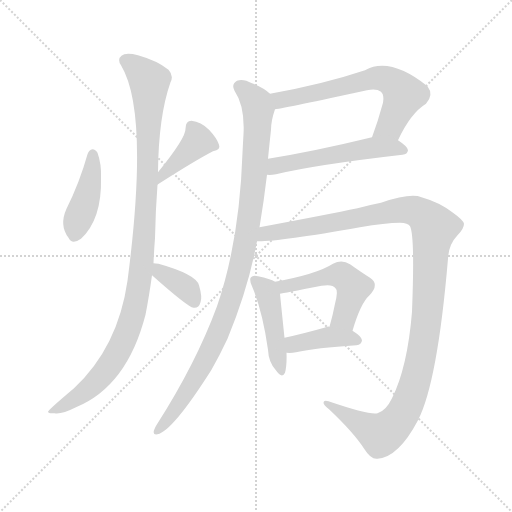
t = 0.00 s
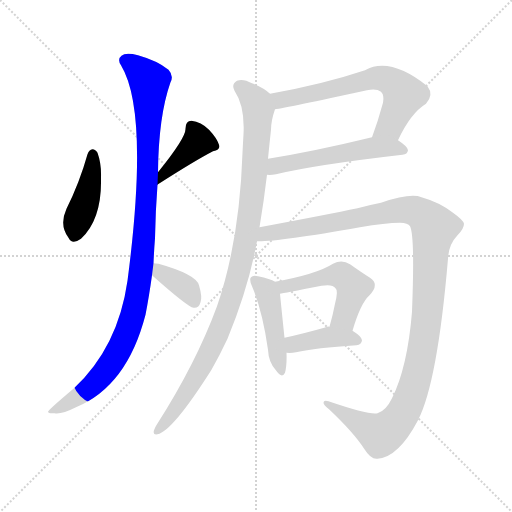
t = 1.81 s
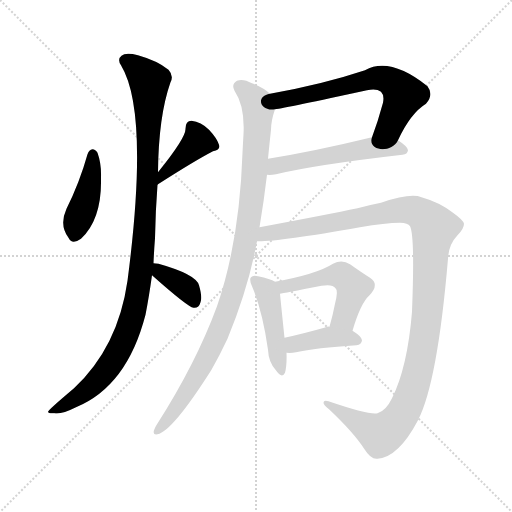
t = 3.62 s
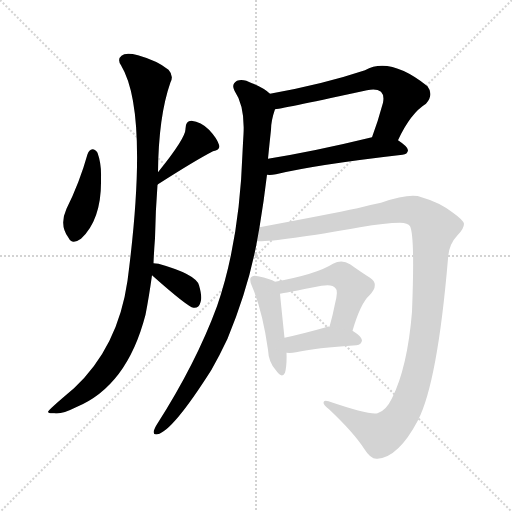
t = 5.43 s
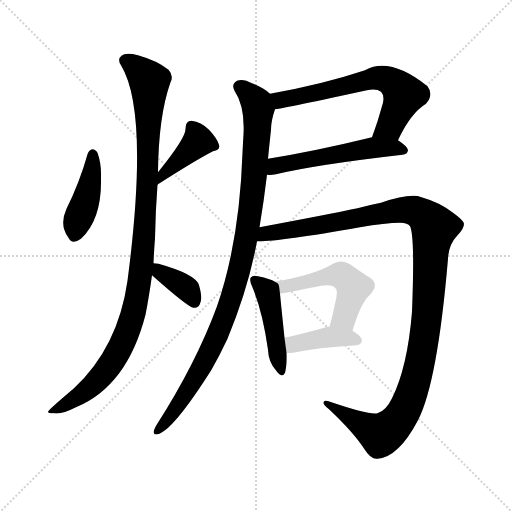
t = 7.24 s
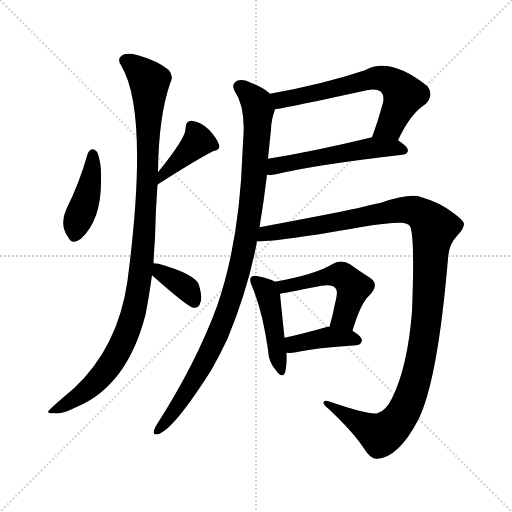
t = 9.05 s

The animated SVG that drew these frames (rendered in a browser with its animation timeline set to each time). Animation: 11 CSS @keyframes rules; one cycle of 9.05 s.

<svg version="1.1" viewBox="0 0 1024 1024" xmlns="http://www.w3.org/2000/svg">
  <g stroke="lightgray" stroke-dasharray="1,1" stroke-width="1" transform="scale(4, 4)">
    <line x1="0" y1="0" x2="256" y2="256"></line>
    <line x1="256" y1="0" x2="0" y2="256"></line>
    <line x1="128" y1="0" x2="128" y2="256"></line>
    <line x1="0" y1="128" x2="256" y2="128"></line>
  </g>
<g transform="scale(1, -1) translate(0, -900)">
   <style type="text/css">
    @keyframes keyframes0 {
      from {
       stroke: blue;
       stroke-dashoffset: 421;
       stroke-width: 128;
       }
       58% {
       animation-timing-function: step-end;
       stroke: blue;
       stroke-dashoffset: 0;
       stroke-width: 128;
       }
       to {
       stroke: black;
       stroke-width: 1024;
       }
       }
       #make-me-a-hanzi-animation-0 {
         animation: keyframes0 0.592611s both;
         animation-delay: 0.000000s;
         animation-timing-function: linear;
       }
    @keyframes keyframes1 {
      from {
       stroke: blue;
       stroke-dashoffset: 399;
       stroke-width: 128;
       }
       56% {
       animation-timing-function: step-end;
       stroke: blue;
       stroke-dashoffset: 0;
       stroke-width: 128;
       }
       to {
       stroke: black;
       stroke-width: 1024;
       }
       }
       #make-me-a-hanzi-animation-1 {
         animation: keyframes1 0.574707s both;
         animation-delay: 0.592611s;
         animation-timing-function: linear;
       }
    @keyframes keyframes2 {
      from {
       stroke: blue;
       stroke-dashoffset: 1047;
       stroke-width: 128;
       }
       77% {
       animation-timing-function: step-end;
       stroke: blue;
       stroke-dashoffset: 0;
       stroke-width: 128;
       }
       to {
       stroke: black;
       stroke-width: 1024;
       }
       }
       #make-me-a-hanzi-animation-2 {
         animation: keyframes2 1.102051s both;
         animation-delay: 1.167318s;
         animation-timing-function: linear;
       }
    @keyframes keyframes3 {
      from {
       stroke: blue;
       stroke-dashoffset: 364;
       stroke-width: 128;
       }
       54% {
       animation-timing-function: step-end;
       stroke: blue;
       stroke-dashoffset: 0;
       stroke-width: 128;
       }
       to {
       stroke: black;
       stroke-width: 1024;
       }
       }
       #make-me-a-hanzi-animation-3 {
         animation: keyframes3 0.546224s both;
         animation-delay: 2.269368s;
         animation-timing-function: linear;
       }
    @keyframes keyframes4 {
      from {
       stroke: blue;
       stroke-dashoffset: 638;
       stroke-width: 128;
       }
       67% {
       animation-timing-function: step-end;
       stroke: blue;
       stroke-dashoffset: 0;
       stroke-width: 128;
       }
       to {
       stroke: black;
       stroke-width: 1024;
       }
       }
       #make-me-a-hanzi-animation-4 {
         animation: keyframes4 0.769206s both;
         animation-delay: 2.815592s;
         animation-timing-function: linear;
       }
    @keyframes keyframes5 {
      from {
       stroke: blue;
       stroke-dashoffset: 533;
       stroke-width: 128;
       }
       63% {
       animation-timing-function: step-end;
       stroke: blue;
       stroke-dashoffset: 0;
       stroke-width: 128;
       }
       to {
       stroke: black;
       stroke-width: 1024;
       }
       }
       #make-me-a-hanzi-animation-5 {
         animation: keyframes5 0.683757s both;
         animation-delay: 3.584798s;
         animation-timing-function: linear;
       }
    @keyframes keyframes6 {
      from {
       stroke: blue;
       stroke-dashoffset: 1003;
       stroke-width: 128;
       }
       77% {
       animation-timing-function: step-end;
       stroke: blue;
       stroke-dashoffset: 0;
       stroke-width: 128;
       }
       to {
       stroke: black;
       stroke-width: 1024;
       }
       }
       #make-me-a-hanzi-animation-6 {
         animation: keyframes6 1.066243s both;
         animation-delay: 4.268555s;
         animation-timing-function: linear;
       }
    @keyframes keyframes7 {
      from {
       stroke: blue;
       stroke-dashoffset: 1193;
       stroke-width: 128;
       }
       80% {
       animation-timing-function: step-end;
       stroke: blue;
       stroke-dashoffset: 0;
       stroke-width: 128;
       }
       to {
       stroke: black;
       stroke-width: 1024;
       }
       }
       #make-me-a-hanzi-animation-7 {
         animation: keyframes7 1.220866s both;
         animation-delay: 5.334798s;
         animation-timing-function: linear;
       }
    @keyframes keyframes8 {
      from {
       stroke: blue;
       stroke-dashoffset: 449;
       stroke-width: 128;
       }
       59% {
       animation-timing-function: step-end;
       stroke: blue;
       stroke-dashoffset: 0;
       stroke-width: 128;
       }
       to {
       stroke: black;
       stroke-width: 1024;
       }
       }
       #make-me-a-hanzi-animation-8 {
         animation: keyframes8 0.615397s both;
         animation-delay: 6.555664s;
         animation-timing-function: linear;
       }
    @keyframes keyframes9 {
      from {
       stroke: blue;
       stroke-dashoffset: 503;
       stroke-width: 128;
       }
       62% {
       animation-timing-function: step-end;
       stroke: blue;
       stroke-dashoffset: 0;
       stroke-width: 128;
       }
       to {
       stroke: black;
       stroke-width: 1024;
       }
       }
       #make-me-a-hanzi-animation-9 {
         animation: keyframes9 0.659342s both;
         animation-delay: 7.171061s;
         animation-timing-function: linear;
       }
    @keyframes keyframes10 {
      from {
       stroke: blue;
       stroke-dashoffset: 397;
       stroke-width: 128;
       }
       56% {
       animation-timing-function: step-end;
       stroke: blue;
       stroke-dashoffset: 0;
       stroke-width: 128;
       }
       to {
       stroke: black;
       stroke-width: 1024;
       }
       }
       #make-me-a-hanzi-animation-10 {
         animation: keyframes10 0.573079s both;
         animation-delay: 7.830404s;
         animation-timing-function: linear;
       }
</style>
<path d="M 175.0 591.5 Q 159.0 534.5 133.0 482.5 Q 118.0 449.5 137.0 424.5 Q 144.0 409.5 162.0 422.5 Q 204.0 461.5 202.0 544.5 Q 203.0 572.5 195.0 594.5 Q 191.0 601.5 185.0 601.5 Q 178.0 600.5 175.0 591.5 Z" fill="lightgray"></path> 
<path d="M 315.0 530.5 Q 315.0 531.5 316.0 531.5 Q 391.0 579.5 426.0 597.5 Q 442.0 600.5 438.0 610.5 Q 434.0 623.5 418.0 640.5 Q 402.0 656.5 383.0 658.5 Q 371.0 658.5 371.0 642.5 Q 372.0 624.5 316.0 555.5 C 297.0 532.5 291.0 512.5 315.0 530.5 Z" fill="lightgray"></path> 
<path d="M 307.0 373.5 Q 308.0 398.5 310.0 423.5 Q 311.0 478.5 315.0 530.5 L 316.0 555.5 Q 317.0 667.5 341.0 735.5 Q 348.0 748.5 337.0 760.5 Q 315.0 778.5 276.0 789.5 Q 251.0 795.5 243.0 788.5 Q 234.0 781.5 242.0 769.5 Q 299.0 675.5 255.0 338.5 Q 236.0 205.5 148.0 123.5 Q 97.0 80.5 96.0 76.5 Q 97.0 72.5 109.0 73.5 Q 122.0 70.5 152.0 85.5 Q 254.0 127.5 291.0 270.5 Q 298.0 306.5 304.0 349.5 L 307.0 373.5 Z" fill="lightgray"></path> 
<path d="M 304.0 349.5 Q 376.0 285.5 387.0 284.5 L 389.0 284.5 Q 398.0 284.5 401.0 295.5 Q 405.0 305.5 398.0 329.5 Q 392.0 351.5 317.0 372.5 Q 311.0 373.5 307.0 373.5 C 277.0 375.5 282.0 369.5 304.0 349.5 Z" fill="lightgray"></path> 
<path d="M 796.0 619.5 Q 821.0 673.5 852.0 692.5 Q 868.0 710.5 855.0 727.5 Q 780.0 787.5 730.0 759.5 Q 646.0 731.5 540.0 712.5 C 510.0 707.5 520.0 676.5 550.0 681.5 Q 572.0 684.5 734.0 719.5 Q 753.0 723.5 762.0 716.5 Q 769.0 709.5 766.0 694.5 Q 756.0 657.5 744.0 625.5 C 734.0 597.5 783.0 592.5 796.0 619.5 Z" fill="lightgray"></path> 
<path d="M 534.0 550.5 Q 541.0 549.5 552.0 551.5 Q 631.0 570.5 805.0 590.5 Q 815.0 591.5 816.0 599.5 Q 816.0 606.5 796.0 619.5 C 776.0 633.5 773.0 632.5 744.0 625.5 Q 629.0 597.5 536.0 582.5 C 506.0 577.5 504.0 551.5 534.0 550.5 Z" fill="lightgray"></path> 
<path d="M 519.0 445.5 Q 528.0 499.5 534.0 550.5 L 536.0 582.5 Q 539.0 613.5 542.0 640.5 Q 542.0 658.5 550.0 681.5 C 556.0 701.5 556.0 701.5 540.0 712.5 Q 527.0 724.5 504.0 733.5 Q 486.0 743.5 474.0 738.5 Q 462.0 731.5 469.0 718.5 Q 490.0 687.5 487.0 631.5 Q 486.0 615.5 485.0 594.5 Q 479.0 417.5 434.0 287.5 Q 392.0 173.5 314.0 51.5 Q 310.0 45.5 308.0 39.5 Q 305.0 29.5 315.0 31.5 Q 345.0 37.5 423.0 160.5 Q 439.0 188.5 455.0 222.5 Q 497.0 324.5 514.0 417.5 L 519.0 445.5 Z" fill="lightgray"></path> 
<path d="M 514.0 417.5 Q 556.0 416.5 720.0 445.5 Q 771.0 454.5 800.0 454.5 Q 816.0 454.5 820.0 447.5 Q 830.0 428.5 824.0 276.5 Q 815.0 165.5 784.0 103.5 Q 772.0 78.5 755.0 73.5 Q 739.0 69.5 657.0 97.5 Q 647.0 100.5 647.0 94.5 Q 647.0 90.5 658.0 81.5 Q 707.0 35.5 729.0 1.5 Q 742.0 -19.5 755.0 -17.5 Q 797.0 -14.5 836.0 59.5 Q 875.0 135.5 896.0 382.5 Q 897.0 410.5 915.0 429.5 Q 928.0 442.5 928.0 452.5 Q 927.0 459.5 906.0 474.5 Q 879.0 495.5 843.0 505.5 Q 821.0 514.5 762.0 494.5 Q 741.0 490.5 715.0 483.5 Q 658.0 471.5 519.0 445.5 C 490.0 439.5 484.0 416.5 514.0 417.5 Z" fill="lightgray"></path> 
<path d="M 550.0 336.5 Q 541.0 342.5 516.0 347.5 Q 506.0 350.5 502.0 345.5 Q 498.0 341.5 504.0 327.5 Q 525.0 278.5 536.0 200.5 Q 537.0 176.5 551.0 160.5 Q 564.0 141.5 570.0 154.5 Q 574.0 169.5 573.0 194.5 L 569.0 224.5 Q 562.0 291.5 560.0 312.5 C 558.0 332.5 558.0 332.5 550.0 336.5 Z" fill="lightgray"></path> 
<path d="M 705.0 238.5 Q 721.0 293.5 739.0 309.5 Q 760.0 331.5 740.0 344.5 Q 724.0 354.5 700.0 371.5 Q 684.0 381.5 666.0 372.5 Q 633.0 351.5 550.0 336.5 C 521.0 331.5 531.0 307.5 560.0 312.5 Q 566.0 313.5 643.0 328.5 Q 665.0 332.5 671.0 323.5 Q 677.0 319.5 670.0 292.5 Q 666.0 271.5 659.0 246.5 C 651.0 217.5 696.0 209.5 705.0 238.5 Z" fill="lightgray"></path> 
<path d="M 573.0 194.5 Q 582.0 193.5 592.0 195.5 Q 631.0 204.5 713.0 209.5 Q 723.0 210.5 724.0 219.5 Q 724.0 226.5 705.0 238.5 L 659.0 246.5 Q 655.0 247.5 652.0 245.5 Q 606.0 232.5 569.0 224.5 C 540.0 218.5 543.0 196.5 573.0 194.5 Z" fill="lightgray"></path> 
      <clipPath id="make-me-a-hanzi-clip-0">
      <path d="M 175.0 591.5 Q 159.0 534.5 133.0 482.5 Q 118.0 449.5 137.0 424.5 Q 144.0 409.5 162.0 422.5 Q 204.0 461.5 202.0 544.5 Q 203.0 572.5 195.0 594.5 Q 191.0 601.5 185.0 601.5 Q 178.0 600.5 175.0 591.5 Z" fill="lightgray"></path>
      </clipPath>
      <path clip-path="url(#make-me-a-hanzi-clip-0)" d="M 185.0 591.5 L 177.0 519.5 L 150.0 430.5 " fill="none" id="make-me-a-hanzi-animation-0" stroke-dasharray="293 586" stroke-linecap="round"></path>

      <clipPath id="make-me-a-hanzi-clip-1">
      <path d="M 315.0 530.5 Q 315.0 531.5 316.0 531.5 Q 391.0 579.5 426.0 597.5 Q 442.0 600.5 438.0 610.5 Q 434.0 623.5 418.0 640.5 Q 402.0 656.5 383.0 658.5 Q 371.0 658.5 371.0 642.5 Q 372.0 624.5 316.0 555.5 C 297.0 532.5 291.0 512.5 315.0 530.5 Z" fill="lightgray"></path>
      </clipPath>
      <path clip-path="url(#make-me-a-hanzi-clip-1)" d="M 428.0 607.5 L 397.0 617.5 L 332.0 558.5 L 323.0 537.5 " fill="none" id="make-me-a-hanzi-animation-1" stroke-dasharray="271 542" stroke-linecap="round"></path>

      <clipPath id="make-me-a-hanzi-clip-2">
      <path d="M 307.0 373.5 Q 308.0 398.5 310.0 423.5 Q 311.0 478.5 315.0 530.5 L 316.0 555.5 Q 317.0 667.5 341.0 735.5 Q 348.0 748.5 337.0 760.5 Q 315.0 778.5 276.0 789.5 Q 251.0 795.5 243.0 788.5 Q 234.0 781.5 242.0 769.5 Q 299.0 675.5 255.0 338.5 Q 236.0 205.5 148.0 123.5 Q 97.0 80.5 96.0 76.5 Q 97.0 72.5 109.0 73.5 Q 122.0 70.5 152.0 85.5 Q 254.0 127.5 291.0 270.5 Q 298.0 306.5 304.0 349.5 L 307.0 373.5 Z" fill="lightgray"></path>
      </clipPath>
      <path clip-path="url(#make-me-a-hanzi-clip-2)" d="M 251.0 778.5 L 299.0 737.5 L 289.0 431.5 L 274.0 305.5 L 248.0 219.5 L 210.0 156.5 L 163.0 110.5 L 105.0 79.5 " fill="none" id="make-me-a-hanzi-animation-2" stroke-dasharray="919 1838" stroke-linecap="round"></path>

      <clipPath id="make-me-a-hanzi-clip-3">
      <path d="M 304.0 349.5 Q 376.0 285.5 387.0 284.5 L 389.0 284.5 Q 398.0 284.5 401.0 295.5 Q 405.0 305.5 398.0 329.5 Q 392.0 351.5 317.0 372.5 Q 311.0 373.5 307.0 373.5 C 277.0 375.5 282.0 369.5 304.0 349.5 Z" fill="lightgray"></path>
      </clipPath>
      <path clip-path="url(#make-me-a-hanzi-clip-3)" d="M 311.0 366.5 L 324.0 352.5 L 368.0 327.5 L 388.0 294.5 " fill="none" id="make-me-a-hanzi-animation-3" stroke-dasharray="236 472" stroke-linecap="round"></path>

      <clipPath id="make-me-a-hanzi-clip-4">
      <path d="M 796.0 619.5 Q 821.0 673.5 852.0 692.5 Q 868.0 710.5 855.0 727.5 Q 780.0 787.5 730.0 759.5 Q 646.0 731.5 540.0 712.5 C 510.0 707.5 520.0 676.5 550.0 681.5 Q 572.0 684.5 734.0 719.5 Q 753.0 723.5 762.0 716.5 Q 769.0 709.5 766.0 694.5 Q 756.0 657.5 744.0 625.5 C 734.0 597.5 783.0 592.5 796.0 619.5 Z" fill="lightgray"></path>
      </clipPath>
      <path clip-path="url(#make-me-a-hanzi-clip-4)" d="M 551.0 687.5 L 567.0 702.5 L 693.0 726.5 L 753.0 744.5 L 770.0 741.5 L 789.0 732.5 L 808.0 710.5 L 779.0 647.5 L 751.0 630.5 " fill="none" id="make-me-a-hanzi-animation-4" stroke-dasharray="510 1020" stroke-linecap="round"></path>

      <clipPath id="make-me-a-hanzi-clip-5">
      <path d="M 534.0 550.5 Q 541.0 549.5 552.0 551.5 Q 631.0 570.5 805.0 590.5 Q 815.0 591.5 816.0 599.5 Q 816.0 606.5 796.0 619.5 C 776.0 633.5 773.0 632.5 744.0 625.5 Q 629.0 597.5 536.0 582.5 C 506.0 577.5 504.0 551.5 534.0 550.5 Z" fill="lightgray"></path>
      </clipPath>
      <path clip-path="url(#make-me-a-hanzi-clip-5)" d="M 538.0 555.5 L 559.0 570.5 L 740.0 604.5 L 807.0 599.5 " fill="none" id="make-me-a-hanzi-animation-5" stroke-dasharray="405 810" stroke-linecap="round"></path>

      <clipPath id="make-me-a-hanzi-clip-6">
      <path d="M 519.0 445.5 Q 528.0 499.5 534.0 550.5 L 536.0 582.5 Q 539.0 613.5 542.0 640.5 Q 542.0 658.5 550.0 681.5 C 556.0 701.5 556.0 701.5 540.0 712.5 Q 527.0 724.5 504.0 733.5 Q 486.0 743.5 474.0 738.5 Q 462.0 731.5 469.0 718.5 Q 490.0 687.5 487.0 631.5 Q 486.0 615.5 485.0 594.5 Q 479.0 417.5 434.0 287.5 Q 392.0 173.5 314.0 51.5 Q 310.0 45.5 308.0 39.5 Q 305.0 29.5 315.0 31.5 Q 345.0 37.5 423.0 160.5 Q 439.0 188.5 455.0 222.5 Q 497.0 324.5 514.0 417.5 L 519.0 445.5 Z" fill="lightgray"></path>
      </clipPath>
      <path clip-path="url(#make-me-a-hanzi-clip-6)" d="M 479.0 726.5 L 510.0 698.5 L 516.0 678.5 L 504.0 502.5 L 488.0 400.5 L 466.0 313.5 L 427.0 211.5 L 389.0 138.5 L 316.0 39.5 " fill="none" id="make-me-a-hanzi-animation-6" stroke-dasharray="875 1750" stroke-linecap="round"></path>

      <clipPath id="make-me-a-hanzi-clip-7">
      <path d="M 514.0 417.5 Q 556.0 416.5 720.0 445.5 Q 771.0 454.5 800.0 454.5 Q 816.0 454.5 820.0 447.5 Q 830.0 428.5 824.0 276.5 Q 815.0 165.5 784.0 103.5 Q 772.0 78.5 755.0 73.5 Q 739.0 69.5 657.0 97.5 Q 647.0 100.5 647.0 94.5 Q 647.0 90.5 658.0 81.5 Q 707.0 35.5 729.0 1.5 Q 742.0 -19.5 755.0 -17.5 Q 797.0 -14.5 836.0 59.5 Q 875.0 135.5 896.0 382.5 Q 897.0 410.5 915.0 429.5 Q 928.0 442.5 928.0 452.5 Q 927.0 459.5 906.0 474.5 Q 879.0 495.5 843.0 505.5 Q 821.0 514.5 762.0 494.5 Q 741.0 490.5 715.0 483.5 Q 658.0 471.5 519.0 445.5 C 490.0 439.5 484.0 416.5 514.0 417.5 Z" fill="lightgray"></path>
      </clipPath>
      <path clip-path="url(#make-me-a-hanzi-clip-7)" d="M 518.0 424.5 L 534.0 434.5 L 795.0 479.5 L 831.0 477.5 L 851.0 465.5 L 868.0 444.5 L 845.0 199.5 L 829.0 130.5 L 802.0 65.5 L 761.0 30.5 L 653.0 94.5 " fill="none" id="make-me-a-hanzi-animation-7" stroke-dasharray="1065 2130" stroke-linecap="round"></path>

      <clipPath id="make-me-a-hanzi-clip-8">
      <path d="M 550.0 336.5 Q 541.0 342.5 516.0 347.5 Q 506.0 350.5 502.0 345.5 Q 498.0 341.5 504.0 327.5 Q 525.0 278.5 536.0 200.5 Q 537.0 176.5 551.0 160.5 Q 564.0 141.5 570.0 154.5 Q 574.0 169.5 573.0 194.5 L 569.0 224.5 Q 562.0 291.5 560.0 312.5 C 558.0 332.5 558.0 332.5 550.0 336.5 Z" fill="lightgray"></path>
      </clipPath>
      <path clip-path="url(#make-me-a-hanzi-clip-8)" d="M 510.0 340.5 L 536.0 309.5 L 561.0 159.5 " fill="none" id="make-me-a-hanzi-animation-8" stroke-dasharray="321 642" stroke-linecap="round"></path>

      <clipPath id="make-me-a-hanzi-clip-9">
      <path d="M 705.0 238.5 Q 721.0 293.5 739.0 309.5 Q 760.0 331.5 740.0 344.5 Q 724.0 354.5 700.0 371.5 Q 684.0 381.5 666.0 372.5 Q 633.0 351.5 550.0 336.5 C 521.0 331.5 531.0 307.5 560.0 312.5 Q 566.0 313.5 643.0 328.5 Q 665.0 332.5 671.0 323.5 Q 677.0 319.5 670.0 292.5 Q 666.0 271.5 659.0 246.5 C 651.0 217.5 696.0 209.5 705.0 238.5 Z" fill="lightgray"></path>
      </clipPath>
      <path clip-path="url(#make-me-a-hanzi-clip-9)" d="M 561.0 319.5 L 582.0 331.5 L 659.0 348.5 L 684.0 348.5 L 707.0 325.5 L 693.0 276.5 L 686.0 263.5 L 668.0 252.5 " fill="none" id="make-me-a-hanzi-animation-9" stroke-dasharray="375 750" stroke-linecap="round"></path>

      <clipPath id="make-me-a-hanzi-clip-10">
      <path d="M 573.0 194.5 Q 582.0 193.5 592.0 195.5 Q 631.0 204.5 713.0 209.5 Q 723.0 210.5 724.0 219.5 Q 724.0 226.5 705.0 238.5 L 659.0 246.5 Q 655.0 247.5 652.0 245.5 Q 606.0 232.5 569.0 224.5 C 540.0 218.5 543.0 196.5 573.0 194.5 Z" fill="lightgray"></path>
      </clipPath>
      <path clip-path="url(#make-me-a-hanzi-clip-10)" d="M 578.0 202.5 L 592.0 213.5 L 658.0 225.5 L 714.0 219.5 " fill="none" id="make-me-a-hanzi-animation-10" stroke-dasharray="269 538" stroke-linecap="round"></path>

</g>
</svg>
